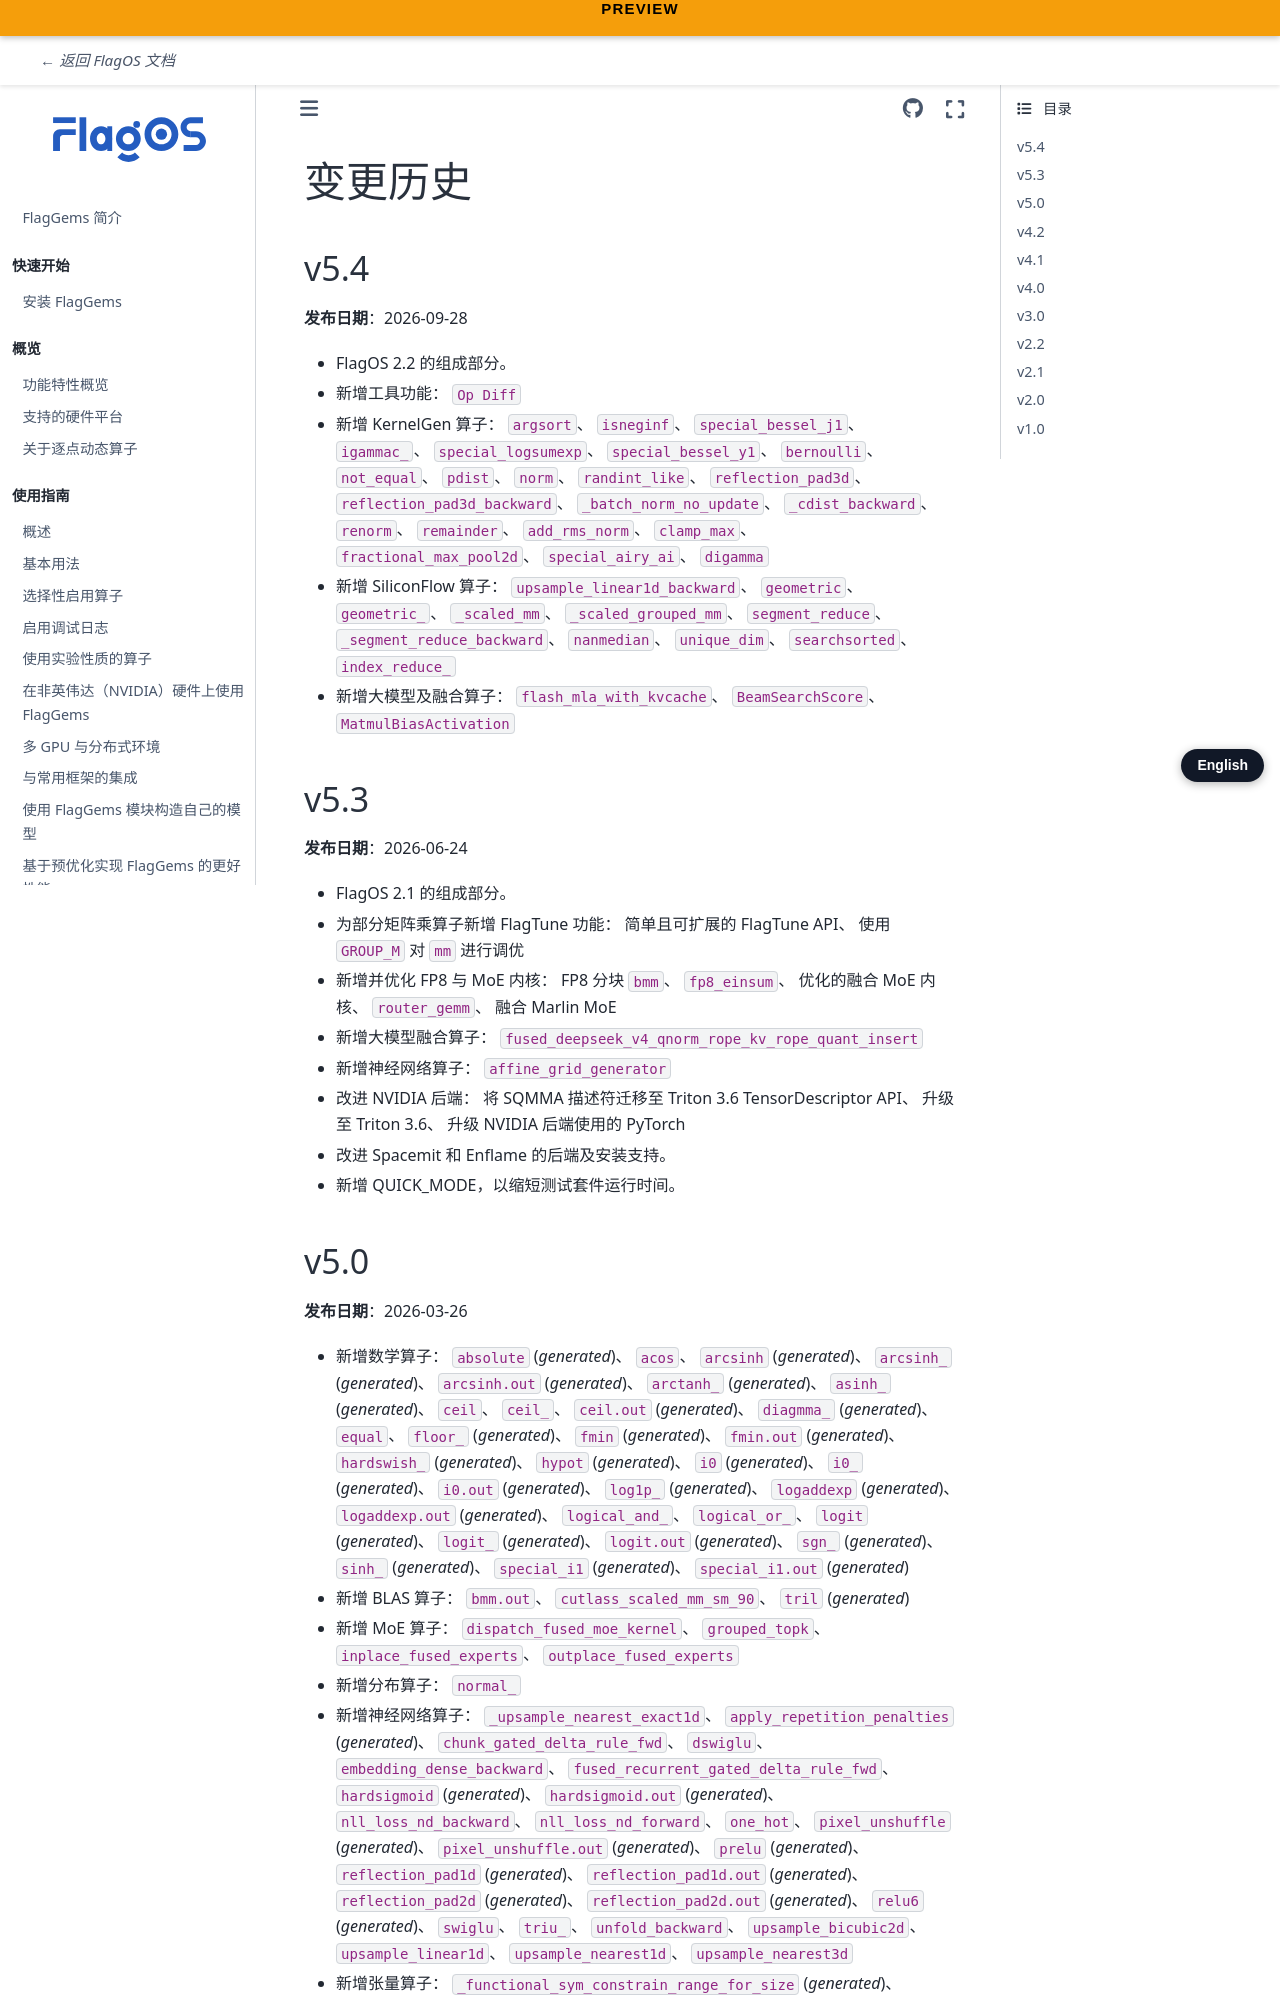

repository: cheng874/docs · page: flaggems_zh/references/changelog.html · generator: sphinx

# 变更历史

## v5.4

**发布日期**：2026-09-28

- FlagOS 2.2 的组成部分。
- 新增工具功能：
  `Op Diff`
- 新增 KernelGen 算子：
  `argsort`、
  `isneginf`、
  `special_bessel_j1`、
  `igammac_`、
  `special_logsumexp`、
  `special_bessel_y1`、
  `bernoulli`、
  `not_equal`、
  `pdist`、
  `norm`、
  `randint_like`、
  `reflection_pad3d`、
  `reflection_pad3d_backward`、
  `_batch_norm_no_update`、
  `_cdist_backward`、
  `renorm`、
  `remainder`、
  `add_rms_norm`、
  `clamp_max`、
  `fractional_max_pool2d`、
  `special_airy_ai`、
  `digamma`
- 新增 SiliconFlow 算子：
  `upsample_linear1d_backward`、
  `geometric`、
  `geometric_`、
  `_scaled_mm`、
  `_scaled_grouped_mm`、
  `segment_reduce`、
  `_segment_reduce_backward`、
  `nanmedian`、
  `unique_dim`、
  `searchsorted`、
  `index_reduce_`
- 新增大模型及融合算子：
  `flash_mla_with_kvcache`、
  `BeamSearchScore`、
  `MatmulBiasActivation`

## v5.3

**发布日期**：2026-06-24

- FlagOS 2.1 的组成部分。
- 为部分矩阵乘算子新增 FlagTune 功能：
  简单且可扩展的 FlagTune API、
  使用 `GROUP_M` 对 `mm` 进行调优
- 新增并优化 FP8 与 MoE 内核：
  FP8 分块 `bmm`、
  `fp8_einsum`、
  优化的融合 MoE 内核、
  `router_gemm`、
  融合 Marlin MoE
- 新增大模型融合算子：
  `fused_deepseek_v4_qnorm_rope_kv_rope_quant_insert`
- 新增神经网络算子：
  `affine_grid_generator`
- 改进 NVIDIA 后端：
  将 SQMMA 描述符迁移至 Triton 3.6 TensorDescriptor API、
  升级至 Triton 3.6、
  升级 NVIDIA 后端使用的 PyTorch
- 改进 Spacemit 和 Enflame 的后端及安装支持。
- 新增 QUICK_MODE，以缩短测试套件运行时间。
